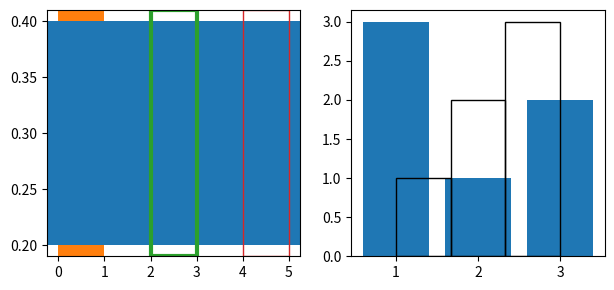

This figure's Python source:
# Written by calculate-plot 0.1.0: this script draws the same figure with Matplotlib 3.11.2.
import locale

import matplotlib.pyplot as plt

# Text is shaped for the language of the locale: this is the one the figure was made with.
try:
    locale.setlocale(locale.LC_CTYPE, "C.UTF-8")
except locale.Error:
    locale.setlocale(locale.LC_CTYPE, "C")

fig, axs = plt.subplots(1, 2, figsize=(7.2, 3.2))
axs[0].axvspan(0, 1, ec=None, facecolor='C1')
axs[0].axhspan(0.2, 0.4, fc=None, lw=None, ls=None, zorder=None, hatch=None, label=None)
axs[0].axvspan(2, 3, color='C2', fill=None, linewidth=3)
axs[0].axvspan(4, 5, color='C3', fill=0, edgecolor='k', alpha=None)
axs[1].bar([1, 2, 3], [3, 1, 2], ls=None, zorder=None, fill=1, label=None)
axs[1].hist([1, 2, 2, 3, 3, 3], bins=3, zorder=None, fill=None, edgecolor='k')

if __name__ == "__main__":
    plt.show()
